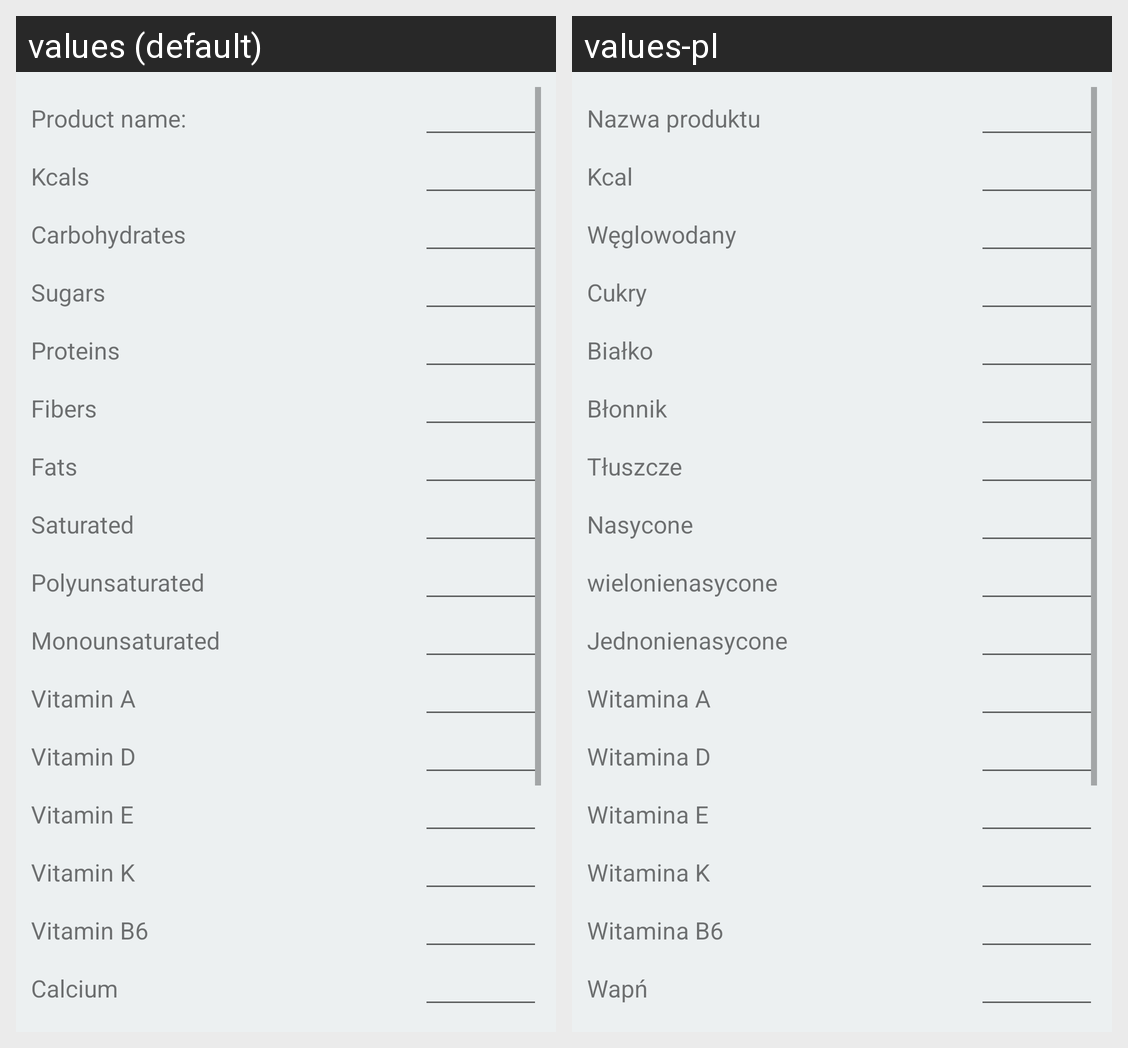

Translations of the strings shown on this Android screen, per locale in the grid:
Android screen res/layout/food_add_fragment.xml rendered under 2 locales, left to right: values (default), values-pl. Device: Nexus 5 (rendered at 1080×1920; each locale shown at half size, 540×960, under a caption strip naming it); theme AppTheme.
Strings drawn on this screen, with the default value and each locale's value (text and hints the layout hard-codes, and strings that could not be matched under every locale, appear in the picture but are not listed):

product_name
  values: Product name:
  values-pl: Nazwa produktu

kcals
  values: Kcals
  values-pl: Kcal

carbs_add
  values: Carbohydrates
  values-pl: Węglowodany

sugar
  values: Sugars
  values-pl: Cukry

proteins_add
  values: Proteins
  values-pl: Białko

fiber
  values: Fibers
  values-pl: Błonnik

fat_add
  values: Fats
  values-pl: Tłuszcze

saturated_fat
  values: Saturated
  values-pl: Nasycone

polyunsaturated_fat
  values: Polyunsaturated
  values-pl: wielonienasycone

monounsaturated_fat
  values: Monounsaturated
  values-pl: Jednonienasycone

vitaminA
  values: Vitamin A
  values-pl: Witamina A

vitaminD
  values: Vitamin D
  values-pl: Witamina D

vitaminE
  values: Vitamin E
  values-pl: Witamina E

vitaminK
  values: Vitamin K
  values-pl: Witamina K

vitaminB6
  values: Vitamin B6
  values-pl: Witamina B6

calcium
  values: Calcium
  values-pl: Wapń
